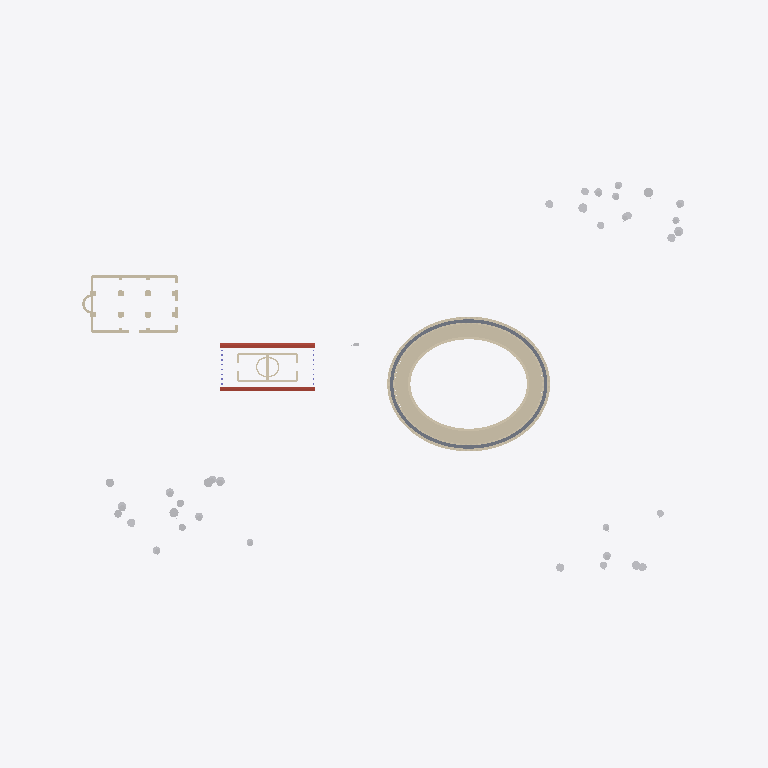
Plan cut of the same IFC building model at storey 'Colosseum tier 3' (level 22.35 m, cut at 23.75 m), seen from above with north up, elements coloured by IFC class: 48 walls (beige), 34 other elements (light grey), 16 slabs (grey), 1 roof (red-brown). Cut surfaces are drawn darker.
Extent 840.0 m × 520.0 m × 62.1 m (x, y, z). Storeys (6): Hypogeum and tunnels at -6.50 m; Valley floor / Colosseum tier 1 at 0.00 m; Velia platform (Temple of Venus and Roma) at 5.00 m; Colosseum tier 2 at 10.50 m; Colosseum tier 3 at 22.35 m; Colosseum attic at 33.95 m. Elements (1160): 709 IfcWall, 208 IfcColumn, 94 IfcGeographicElement, 74 IfcSlab, 57 IfcDoor, 8 IfcRoof, 6 IfcWindow, 2 IfcBuildingElementProxy, 2 IfcStair.

HEADER;
FILE_DESCRIPTION(('ViewDefinition[DesignTransferView]'),'2;1');
FILE_NAME('/dev/null','2026-09-27T10:32:14-05:00',(''),(''),'IfcOpenShell 0.8.5','IfcOpenShell 0.8.5','Nobody');
FILE_SCHEMA(('IFC4'));
ENDSEC;
DATA;
#1=IFCPROJECT('1YPQLnh9r1JwbprnwKZVhK',$,'Rome — the Colosseum valley, c. 320 AD',$,$,$,$,(#10),#5);
#12=IFCSITE('0V1I$qWL17cfsbJjqHoGOs',$,'Site',$,$,#23,$,$,$,$,$,$,$,$);
#13=IFCBUILDING('3UOKBvqDX7mukvKOSKcvom',$,'Rome — the Colosseum valley, c. 320 AD','Colosseum and its surroundings: Meta Sudans, Colossus, Arch of Constantine, Ludus Magnus, Via Sacra, Temple of Venus and Roma, Arch of Titus, Basilica of Maxentius. Prebuilt NoCoast demo; site positio',$,#28,$,$,$,$,$,$);
#29=IFCBUILDINGSTOREY('0x8EDfQYL8QQGium1JkXQi',$,'Hypogeum and tunnels','HY',$,#43,$,$,$,-6.5);
#44=IFCBUILDINGSTOREY('2E_lec9Ab4U9GXtXdSY4YV',$,'Valley floor / Colosseum tier 1','G',$,#57,$,$,$,0.0);
#58=IFCBUILDINGSTOREY('2qTtCSWCz0rBvZYowA1kIX',$,'Velia platform (Temple of Venus and Roma)','VR',$,#71,$,$,$,5.0);
#72=IFCBUILDINGSTOREY('0elqfRuYz8YR4AL3lnS7VP',$,'Colosseum tier 2','T2',$,#85,$,$,$,10.5);
#86=IFCBUILDINGSTOREY('39LDfdq290a9DtjrJCFN$T',$,'Colosseum tier 3','T3',$,#99,$,$,$,22.35);
#100=IFCBUILDINGSTOREY('3H9lE3lHXDfPScF345ml55',$,'Colosseum attic','T4',$,#113,$,$,$,33.95);
#39207=IFCROOF('2lj46hlg5FTwuHGDF0So9U',$,'Temple of Venus and Roma roof (gilded bronze tiles)',$,$,#39262,#39253,'VR-ROOF',.GABLE_ROOF.);
#28548=IFCWALL('0NWck0S9v6l8nwTKWbwDjv',$,'Colosseum seating band 14 2/4',$,$,#28634,#28628,'COL-CAV13-1',$);
#28639=IFCWALL('2HbgsYBcH9_h5VpOE9Ah1D',$,'Colosseum seating band 14 3/4',$,$,#28725,#28719,'COL-CAV13-2',$);
#28457=IFCWALL('2M28xEGLT3EvI2nnAqLgUJ',$,'Colosseum seating band 14 1/4',$,$,#28543,#28537,'COL-CAV13-0',$);
#28730=IFCWALL('2Delgc3BzEaekpGLDYhRNF',$,'Colosseum seating band 14 4/4',$,$,#28816,#28810,'COL-CAV13-3',$);
#33036=IFCWALL('1GjlNk9BjBNft6nZuz44op',$,'Basilica outer N wall',$,$,#33061,#33055,'BM-OUT-n0',$);
#27729=IFCWALL('0u1U771vrEzelMKO67whmw',$,'Colosseum seating band 12 1/4',$,$,#27815,#27809,'COL-CAV11-0',$);
#28002=IFCWALL('3ql4hPO9L79gJk5L6Hi$88',$,'Colosseum seating band 12 4/4',$,$,#28088,#28082,'COL-CAV11-3',$);
#27820=IFCWALL('2JSOGn1_LEgPv0jG9oy6I5',$,'Colosseum seating band 12 2/4',$,$,#27906,#27900,'COL-CAV11-1',$);
#27911=IFCWALL('1Ygu$AGpHDxxfLXnB4CoKm',$,'Colosseum seating band 12 3/4',$,$,#27997,#27991,'COL-CAV11-2',$);
#28184=IFCWALL('2TwVRBUGz3feiiRmfIQmHf',$,'Colosseum seating band 13 2/4',$,$,#28270,#28264,'COL-CAV12-1',$);
#28275=IFCWALL('05hLImrAL3qPJkXqphhvVE',$,'Colosseum seating band 13 3/4',$,$,#28361,#28355,'COL-CAV12-2',$);
#28093=IFCWALL('1p9PHGbpH3997RM4ocN5Hp',$,'Colosseum seating band 13 1/4',$,$,#28179,#28173,'COL-CAV12-0',$);
#28366=IFCWALL('1ElU$ZquDByhjExVE5W9P3',$,'Colosseum seating band 13 4/4',$,$,#28452,#28446,'COL-CAV12-3',$);
#27456=IFCWALL('3hZaAhT8T4mOzlZE7CjGWc',$,'Colosseum seating band 11 2/4',$,$,#27542,#27536,'COL-CAV10-1',$);
#27547=IFCWALL('2GB_dC8ejDWOILfuWKIw8z',$,'Colosseum seating band 11 3/4',$,$,#27633,#27627,'COL-CAV10-2',$);
#27001=IFCWALL('2F1tQwvx10tOx58hvEwuEM',$,'Colosseum seating band 10 1/4',$,$,#27087,#27081,'COL-CAV09-0',$);
#27274=IFCWALL('3X45TiSQT7TQhzS3848BDL',$,'Colosseum seating band 10 4/4',$,$,#27360,#27354,'COL-CAV09-3',$);
#20224=IFCWALL('3lGDmhlBz21OxY_AmbM_nu',$,'Colosseum cornice under tier 3 1/4',$,$,#20410,#20404,'COL-C3-0',$);
#20797=IFCWALL('3gDVkPUln1QgIt6j25Qy04',$,'Colosseum cornice under tier 3 4/4',$,$,#20983,#20977,'COL-C3-3',$);
#27365=IFCWALL('1F9YX8Pn5CXgy6bKfmbofM',$,'Colosseum seating band 11 1/4',$,$,#27451,#27445,'COL-CAV10-0',$);
#27638=IFCWALL('3JKNfGjS51o8IeFHWnApAy',$,'Colosseum seating band 11 4/4',$,$,#27724,#27718,'COL-CAV10-3',$);
#27092=IFCWALL('0Y84uoRL9Ftgq5_yRE2k8U',$,'Colosseum seating band 10 2/4',$,$,#27178,#27172,'COL-CAV09-1',$);
#27183=IFCWALL('18pexK$w5Cf8CclnV$l9iv',$,'Colosseum seating band 10 3/4',$,$,#27269,#27263,'COL-CAV09-2',$);
#20415=IFCWALL('2dA7gBsj53QeNZTqNoOi_c',$,'Colosseum cornice under tier 3 2/4',$,$,#20601,#20595,'COL-C3-1',$);
#20606=IFCWALL('2roJacFbP08we6vXgpmau3',$,'Colosseum cornice under tier 3 3/4',$,$,#20792,#20786,'COL-C3-2',$);
#26728=IFCWALL('3tNsc7DeP6muQ2ARm_YQse',$,'Colosseum seating band 9 2/4',$,$,#26814,#26808,'COL-CAV08-1',$);
#26819=IFCWALL('3Mj9RcfJj17B7BSZqCIB6_',$,'Colosseum seating band 9 3/4',$,$,#26905,#26899,'COL-CAV08-2',$);
#26637=IFCWALL('3n1DEqy5H5H9zht2hDrkQY',$,'Colosseum seating band 9 1/4',$,$,#26723,#26717,'COL-CAV08-0',$);
#26910=IFCWALL('25TQl6q81ClR54mGL357_o',$,'Colosseum seating band 9 4/4',$,$,#26996,#26990,'COL-CAV08-3',$);
#32340=IFCWALL('0iA2O2yZT3lwcffXs5UcrB',$,'Temple cella S wall',$,$,#32365,#32359,'VR-CELLA-s0',$);
#32430=IFCWALL('3P1kPp0fX2OPrht__ZYNvn',$,'Temple cella N wall',$,$,#32455,#32449,'VR-CELLA-n0',$);
#32886=IFCWALL('0js9SeqnnA08W0GP8ix28X',$,'Basilica outer S wall',$,$,#32911,#32905,'BM-OUT-s1',$);
#32856=IFCWALL('1zYBi6OGD3ThAEXLS8cJrd',$,'Basilica outer S wall',$,$,#32881,#32875,'BM-OUT-s0',$);
#33066=IFCWALL('1u4xaXgtXDnxOEfvPOiT4M',$,'Basilica outer W wall',$,$,#33091,#33085,'BM-OUT-w0',$);
#13328=IFCWALL('2JdunZkHPF6fo$b8c4rr4u',$,'Colosseum inner arcade, tier 2, entablature 1/4',$,$,#13434,#13428,'COL-I2-band-0',$);
#13661=IFCWALL('2wygVY33TBvQUeNFEswJbV',$,'Colosseum inner arcade, tier 2, entablature 4/4',$,$,#13767,#13761,'COL-I2-band-3',$);
#13439=IFCWALL('3H8X5G1eD7F9wCcNeDbFXq',$,'Colosseum inner arcade, tier 2, entablature 2/4',$,$,#13545,#13539,'COL-I2-band-1',$);
#13550=IFCWALL('1Bm9I3whz5_e4daZcMRS1S',$,'Colosseum inner arcade, tier 2, entablature 3/4',$,$,#13656,#13650,'COL-I2-band-2',$);
#716=IFCSLAB('1ycI9rhD59Y8BfmmNCaSi9',$,'Colosseum ambulatory floor (T3) 5/16',$,$,#737,#731,'COL-AMB-T3-04',.FLOOR.);
#891=IFCSLAB('2aZMwp9Er5xfWzWlNsud7w',$,'Colosseum ambulatory floor (T3) 12/16',$,$,#912,#906,'COL-AMB-T3-11',.FLOOR.);
#641=IFCSLAB('3H8Snur599zxYNkxECx9eZ',$,'Colosseum ambulatory floor (T3) 2/16',$,$,#662,#656,'COL-AMB-T3-01',.FLOOR.);
#691=IFCSLAB('2HoxAKtJj5R9o7T9PA2zSz',$,'Colosseum ambulatory floor (T3) 4/16',$,$,#712,#706,'COL-AMB-T3-03',.FLOOR.);
#766=IFCSLAB('001SMWUIT9kBthYQknwCLB',$,'Colosseum ambulatory floor (T3) 7/16',$,$,#787,#781,'COL-AMB-T3-06',.FLOOR.);
#841=IFCSLAB('17ug3FFanBIAuB18nMg2l8',$,'Colosseum ambulatory floor (T3) 10/16',$,$,#862,#856,'COL-AMB-T3-09',.FLOOR.);
#916=IFCSLAB('35B0uIs$LA9OLlNjdIR8tN',$,'Colosseum ambulatory floor (T3) 13/16',$,$,#937,#931,'COL-AMB-T3-12',.FLOOR.);
#966=IFCSLAB('0yTldH$YTA_8wvzHl0_x5J',$,'Colosseum ambulatory floor (T3) 15/16',$,$,#987,#981,'COL-AMB-T3-14',.FLOOR.);
#791=IFCSLAB('3_V816AjT6POJWVC4coH6$',$,'Colosseum ambulatory floor (T3) 8/16',$,$,#812,#806,'COL-AMB-T3-07',.FLOOR.);
#816=IFCSLAB('0D_7OuTWPAshy5HsY3nbEv',$,'Colosseum ambulatory floor (T3) 9/16',$,$,#837,#831,'COL-AMB-T3-08',.FLOOR.);
#741=IFCSLAB('0S69GGjV59ROs_HIKwh2LP',$,'Colosseum ambulatory floor (T3) 6/16',$,$,#762,#756,'COL-AMB-T3-05',.FLOOR.);
#866=IFCSLAB('0Euaovr2b8KPsu04VDaLtZ',$,'Colosseum ambulatory floor (T3) 11/16',$,$,#887,#881,'COL-AMB-T3-10',.FLOOR.);
#666=IFCSLAB('3fcJiw6Yn8wx9i88Em7qN2',$,'Colosseum ambulatory floor (T3) 3/16',$,$,#687,#681,'COL-AMB-T3-02',.FLOOR.);
#941=IFCSLAB('0JkqaU1Vr0qwoZBYeKWLBr',$,'Colosseum ambulatory floor (T3) 14/16',$,$,#962,#956,'COL-AMB-T3-13',.FLOOR.);
#615=IFCSLAB('03BZqCeZDCqfRptzxgvQ6Y',$,'Colosseum ambulatory floor (T3) 1/16',$,$,#637,#630,'COL-AMB-T3-00',.FLOOR.);
#991=IFCSLAB('3bg8DyD6rABv4UsESLzVny',$,'Colosseum ambulatory floor (T3) 16/16',$,$,#1012,#1006,'COL-AMB-T3-15',.FLOOR.);
#32520=IFCWALL('0qPHvUVSDFKO3gJGohDX9H',$,'Wall between the two cellae',$,$,#32545,#32539,'VR-DIVIDE',$);
#50942=IFCGEOGRAPHICELEMENT('0D3lrxB9z4SPNzEc$XGrS5',$,'Umbrella pine (Pinus pinea)',$,'Vegetation',#50960,#50952,'TREE-P036',.USERDEFINED.);
#50396=IFCGEOGRAPHICELEMENT('1BnfAEwPrAqOtliy6Di1Q4',$,'Umbrella pine (Pinus pinea)',$,'Vegetation',#50414,#50406,'TREE-P030',.USERDEFINED.);
#48485=IFCGEOGRAPHICELEMENT('1Rzl$4MkDFuA3woJCVHCOR',$,'Umbrella pine (Pinus pinea)',$,'Vegetation',#48503,#48495,'TREE-P009',.USERDEFINED.);
#51397=IFCGEOGRAPHICELEMENT('0Sl3pSrxP52AW3y81JN4Gw',$,'Umbrella pine (Pinus pinea)',$,'Vegetation',#51415,#51407,'TREE-P041',.USERDEFINED.);
#48030=IFCGEOGRAPHICELEMENT('0EHr0KGL1EaA4lPC7yi8wd',$,'Umbrella pine (Pinus pinea)',$,'Vegetation',#48048,#48040,'TREE-P004',.USERDEFINED.);
#48576=IFCGEOGRAPHICELEMENT('3inKj2Guz78AEgDIVEnNca',$,'Umbrella pine (Pinus pinea)',$,'Vegetation',#48594,#48586,'TREE-P010',.USERDEFINED.);
#33096=IFCWALL('1JObteGRj778JRGTKprlsW',$,'Basilica west apse',$,$,#33154,#33148,'BM-APSE-W',$);
#48667=IFCGEOGRAPHICELEMENT('2XUThPc3H6Z9p_5UG_4ZNB',$,'Umbrella pine (Pinus pinea)',$,'Vegetation',#48685,#48677,'TREE-P011',.USERDEFINED.);
#48849=IFCGEOGRAPHICELEMENT('0zG0pUHY54JASHH61PqgAr',$,'Umbrella pine (Pinus pinea)',$,'Vegetation',#48867,#48859,'TREE-P013',.USERDEFINED.);
#47939=IFCGEOGRAPHICELEMENT('2lYWXP3NH2IeUq32258CLk',$,'Umbrella pine (Pinus pinea)',$,'Vegetation',#47957,#47949,'TREE-P003',.USERDEFINED.);
#49031=IFCGEOGRAPHICELEMENT('0kgp9NZV1F3B3TBdYdyCJE',$,'Umbrella pine (Pinus pinea)',$,'Vegetation',#49049,#49041,'TREE-P015',.USERDEFINED.);
#51306=IFCGEOGRAPHICELEMENT('36zwtO$W192w4BZEBTZrkb',$,'Umbrella pine (Pinus pinea)',$,'Vegetation',#51324,#51316,'TREE-P040',.USERDEFINED.);
#48121=IFCGEOGRAPHICELEMENT('16HcK_cc1C9OZZxuQHEQ0o',$,'Umbrella pine (Pinus pinea)',$,'Vegetation',#48139,#48131,'TREE-P005',.USERDEFINED.);
#49486=IFCGEOGRAPHICELEMENT('3lV2mgqG109fLhPGGq06wG',$,'Umbrella pine (Pinus pinea)',$,'Vegetation',#49504,#49496,'TREE-P020',.USERDEFINED.);
#50214=IFCGEOGRAPHICELEMENT('2fkf5Bukr3zPrBSzJreWQK',$,'Umbrella pine (Pinus pinea)',$,'Vegetation',#50232,#50224,'TREE-P028',.USERDEFINED.);
#51124=IFCGEOGRAPHICELEMENT('0kaIr5eSv2Ru9jK3gjM6bT',$,'Umbrella pine (Pinus pinea)',$,'Vegetation',#51142,#51134,'TREE-P038',.USERDEFINED.);
#47848=IFCGEOGRAPHICELEMENT('3lZmbnraT6LA1ZWR8xjgdD',$,'Umbrella pine (Pinus pinea)',$,'Vegetation',#47866,#47858,'TREE-P002',.USERDEFINED.);
#48940=IFCGEOGRAPHICELEMENT('15AmL3WjHF1eKtb38raovo',$,'Umbrella pine (Pinus pinea)',$,'Vegetation',#48958,#48950,'TREE-P014',.USERDEFINED.);
#49395=IFCGEOGRAPHICELEMENT('0VIu8gw8zAX85kSQHdRFV_',$,'Umbrella pine (Pinus pinea)',$,'Vegetation',#49413,#49405,'TREE-P019',.USERDEFINED.);
#50487=IFCGEOGRAPHICELEMENT('3iOskY7Db65PcLhR8ctjwo',$,'Umbrella pine (Pinus pinea)',$,'Vegetation',#50505,#50497,'TREE-P031',.USERDEFINED.);
#47757=IFCGEOGRAPHICELEMENT('3eMogX4S95O8RhTaw0kTFq',$,'Umbrella pine (Pinus pinea)',$,'Vegetation',#47775,#47767,'TREE-P001',.USERDEFINED.);
#48394=IFCGEOGRAPHICELEMENT('0eTbUlKMr2nQdTpz81Psee',$,'Umbrella pine (Pinus pinea)',$,'Vegetation',#48412,#48404,'TREE-P008',.USERDEFINED.);
#50669=IFCGEOGRAPHICELEMENT('1DE6BGMaP858rZyZqt2n1X',$,'Umbrella pine (Pinus pinea)',$,'Vegetation',#50687,#50679,'TREE-P033',.USERDEFINED.);
#51033=IFCGEOGRAPHICELEMENT('2u4oa3XC52x88Ew$yoTpnO',$,'Umbrella pine (Pinus pinea)',$,'Vegetation',#51051,#51043,'TREE-P037',.USERDEFINED.);
#47666=IFCGEOGRAPHICELEMENT('3Hj1NP6ED1QQeG2hihgbyj',$,'Umbrella pine (Pinus pinea)',$,'Vegetation',#47684,#47676,'TREE-P000',.USERDEFINED.);
#50305=IFCGEOGRAPHICELEMENT('2zxjQp6znE59UhNRtZUG41',$,'Umbrella pine (Pinus pinea)',$,'Vegetation',#50323,#50315,'TREE-P029',.USERDEFINED.);
#49941=IFCGEOGRAPHICELEMENT('21_7PZ4yb1WvFRanTTZbbQ',$,'Umbrella pine (Pinus pinea)',$,'Vegetation',#49959,#49951,'TREE-P025',.USERDEFINED.);
#50578=IFCGEOGRAPHICELEMENT('1VLtE_0TH1ahSD_r49XPKc',$,'Umbrella pine (Pinus pinea)',$,'Vegetation',#50596,#50588,'TREE-P032',.USERDEFINED.);
#50760=IFCGEOGRAPHICELEMENT('1TH3dOQArByBNm_OkbtL$b',$,'Umbrella pine (Pinus pinea)',$,'Vegetation',#50778,#50770,'TREE-P034',.USERDEFINED.);
#32550=IFCWALL('01_D_gLkfCq9ekbd6bQEtZ',$,'Apse of the cella of Venus',$,$,#32608,#32602,'VR-APSE0',$);
#48212=IFCGEOGRAPHICELEMENT('1n2Y3qt2T8seJalW_abzy7',$,'Umbrella pine (Pinus pinea)',$,'Vegetation',#48230,#48222,'TREE-P006',.USERDEFINED.);
#50032=IFCGEOGRAPHICELEMENT('0gScgEuvr2GgDTeIorsdXY',$,'Umbrella pine (Pinus pinea)',$,'Vegetation',#50050,#50042,'TREE-P026',.USERDEFINED.);
#32613=IFCWALL('2wrDxlzQrCb9C$WQJLeTuT',$,'Apse of the cella of Roma',$,$,#32671,#32665,'VR-APSE1',$);
#51215=IFCGEOGRAPHICELEMENT('1FQ$QZ4GjFWOqV6WxvXqu7',$,'Umbrella pine (Pinus pinea)',$,'Vegetation',#51233,#51225,'TREE-P039',.USERDEFINED.);
#48758=IFCGEOGRAPHICELEMENT('2G0DYlHDLBru$vrUgm_88q',$,'Umbrella pine (Pinus pinea)',$,'Vegetation',#48776,#48768,'TREE-P012',.USERDEFINED.);
#49213=IFCGEOGRAPHICELEMENT('3e4hdHx1LEVgJNPi8h7kvU',$,'Umbrella pine (Pinus pinea)',$,'Vegetation',#49231,#49223,'TREE-P017',.USERDEFINED.);
#32946=IFCWALL('21gtR7XIn3NBrhpBHHbOmE',$,'Basilica outer E wall',$,$,#32971,#32965,'BM-OUT-e1',$);
#32976=IFCWALL('0VmQ$xbyf5yRtUSuxeOP5$',$,'Basilica outer E wall',$,$,#33001,#32995,'BM-OUT-e2',$);
#48303=IFCGEOGRAPHICELEMENT('2VwZGymgHCqBXXl_zNhQZ2',$,'Umbrella pine (Pinus pinea)',$,'Vegetation',#48321,#48313,'TREE-P007',.USERDEFINED.);
#33219=IFCWALL('1jw6$pNnX1L8IF12W7oIwF',$,'Basilica nave pier',$,$,#33244,#33238,'BM-PIER-S2',$);
#33189=IFCWALL('1ekobw0arCmBagAMmi$quG',$,'Basilica nave pier',$,$,#33214,#33208,'BM-PIER-S1',$);
#33339=IFCWALL('2Zhif8d8X8YeV_w3jU_pnU',$,'Basilica nave pier',$,$,#33364,#33358,'BM-PIER-N1',$);
#33369=IFCWALL('27Y_Nu02zDQeJC5iVT0FNQ',$,'Basilica nave pier',$,$,#33394,#33388,'BM-PIER-N2',$);
ENDSEC;
